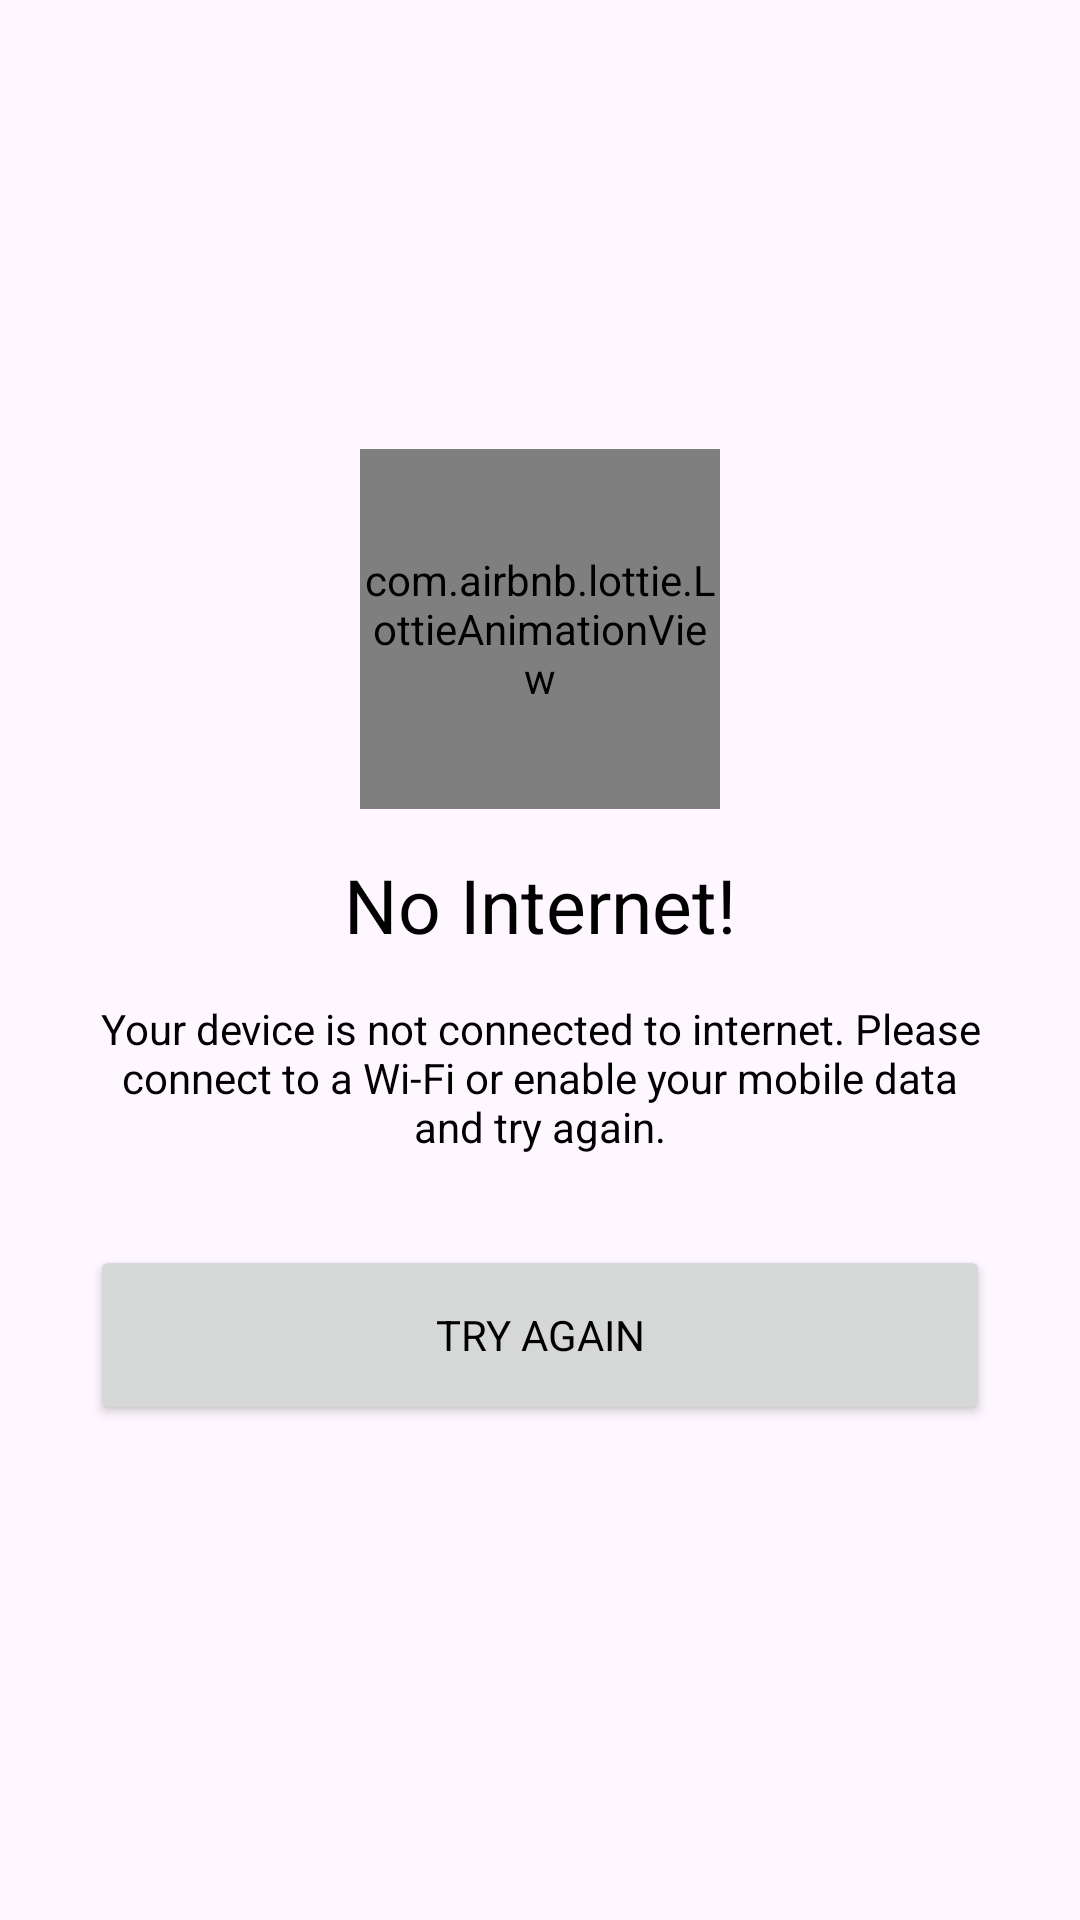

Here is an Android app screen rendered from its layout file. Give the layout XML and the strings, colors and styles it references.
<!-- AndroidManifest.xml: application theme Theme.QuizzyBharat -->
<!-- res/layout/no_internet_dialog.xml -->
<?xml version="1.0" encoding="utf-8"?>
<LinearLayout xmlns:android="http://schemas.android.com/apk/res/android"
    android:layout_width="match_parent"
    xmlns:app="http://schemas.android.com/apk/res-auto"
    android:gravity="center"
    android:orientation="vertical"
    android:padding="15dp"
    android:layout_height="match_parent">

    <com.airbnb.lottie.LottieAnimationView
        android:layout_width="120dp"
        android:layout_height="120dp"
        app:lottie_fileName="nonet.json"
        app:lottie_autoPlay="true"
        app:lottie_loop="true"/>

    <TextView
        android:layout_width="wrap_content"
        android:layout_height="wrap_content"
        android:layout_marginTop="15dp"
        android:text="No Internet!"
        android:textSize="25sp"
        />

    <TextView
        android:layout_width="wrap_content"
        android:layout_height="wrap_content"
        android:layout_margin="15dp"
        android:id="@+id/message"
        android:text="Your device is not connected to internet. Please connect to a Wi-Fi or enable your mobile data and try again."
        android:gravity="center"
        android:layout_marginLeft="35dp"
        android:layout_marginRight="35dp"/>
    <Button
        android:layout_width="match_parent"
        android:layout_height="60dp"
        android:text="Try Again"
        android:textColor="@color/black"
        app:cornerRadius="10dp"
        android:id="@+id/button"
        android:layout_margin="15dp"/>
</LinearLayout>
<!-- resources referenced by this layout -->
<resources>
  <color name="black">#FF000000</color>
  <style name="Theme.QuizzyBharat" parent="Base.Theme.QuizzyBharat" />
  <style name="Base.Theme.QuizzyBharat" parent="Theme.Material3.DayNight.NoActionBar">
          
          <item name="colorAccent">@color/green</item>
          <item name="android:textColor">@color/black</item>
          <item name="fontFamily">@font/inter_medium</item>
          <item name="colorPrimary">@color/green</item>
          <item name="colorPrimaryDark">@color/darkGreen</item>
          <item name="colorControlNormal">@color/lightGreen</item>
  
          
      </style>
  <color name="green">#05D532</color>
  <color name="darkGreen">#087732</color>
  <color name="lightGreen">#8AFBB5</color>
</resources>
